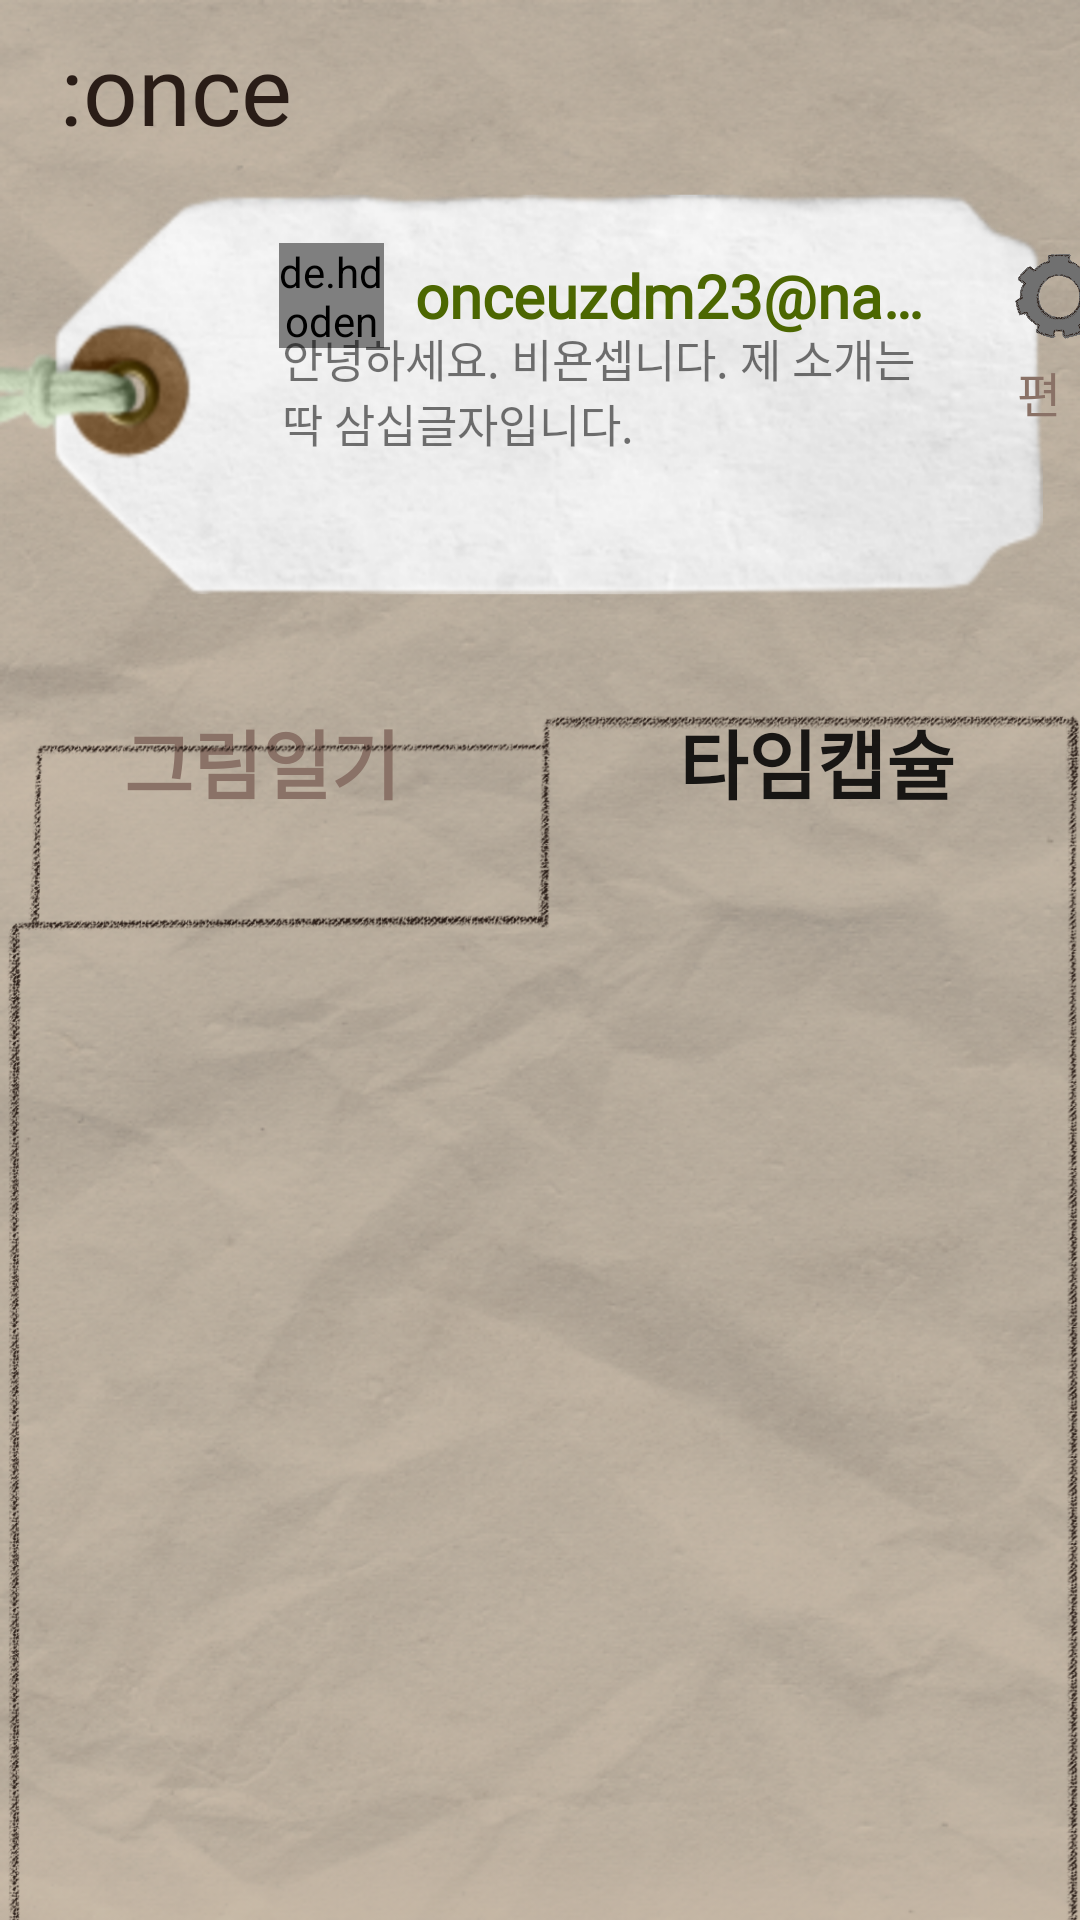

Android layout source for this screen:
<!-- AndroidManifest.xml: application theme Theme.Once -->
<!-- res/layout/mypage_capsule.xml -->
<?xml version="1.0" encoding="utf-8"?>
<RelativeLayout xmlns:android="http://schemas.android.com/apk/res/android"
    xmlns:app="http://schemas.android.com/apk/res-auto"
    xmlns:tools="http://schemas.android.com/tools"
    android:layout_width="match_parent"
    android:layout_height="match_parent"
    android:orientation="vertical"
    android:background="@drawable/loadback"
    tools:context=".MyPageCapsule">

    <androidx.appcompat.widget.Toolbar
        android:id="@+id/toolbar"
        android:layout_width="match_parent"
        android:layout_height="wrap_content"
        android:minHeight="?attr/actionBarSize"
        app:contentInsetStart="0dp" >

        <TextView
            android:layout_width="match_parent"
            android:layout_height="wrap_content"
            android:layout_marginStart="20dp"
            android:layout_marginTop="8dp"
            android:fontFamily="@font/slackey_regular"
            android:text=":once"
            android:textColor="#2A1D17"
            android:textSize="32dp" />

    </androidx.appcompat.widget.Toolbar>

    <LinearLayout
        android:id="@+id/mypage_diaryContainer"
        android:layout_width="match_parent"
        android:layout_height="wrap_content"
        android:orientation="vertical"
        android:layout_below="@+id/toolbar">

        <LinearLayout
            android:layout_width="match_parent"
            android:layout_height="140dp"
            android:layout_marginTop="5dp"
            android:layout_gravity="center_horizontal"
            android:background="@drawable/mypage_nametag"
            android:orientation="vertical">
            

            <LinearLayout
                android:layout_width="match_parent"
                android:layout_height="wrap_content"
                android:orientation="vertical"
                android:layout_marginTop="20dp"
                android:layout_gravity="center_vertical">

                <LinearLayout
                    android:layout_width="wrap_content"
                    android:layout_height="wrap_content"
                    android:layout_marginLeft="93dp"
                    android:orientation="horizontal">

                    <de.hdodenhof.circleimageview.CircleImageView
                        android:id="@+id/mypage_profImage"
                        android:layout_width="35dp"
                        android:layout_height="35dp"
                        android:layout_marginRight="15dp"
                        android:background="@android:color/transparent"
                        android:src="@drawable/mypage_profile_img"
                        app:civ_border_color="#000000"
                        app:civ_border_overlay="true"
                        app:civ_border_width="1dp" />

                    <TextView
                        android:id="@+id/mypage_profEmail"
                        android:layout_width="175dp"
                        android:layout_height="wrap_content"
                        android:layout_marginLeft="-5dp"
                        android:layout_gravity="center_vertical"
                        android:fontFamily="@font/font_lee"
                        android:maxLines="1"
                        android:ellipsize="end"
                        android:text="onceuzdm23@naver.com"
                        android:textColor="#4C6701"
                        android:textSize="20sp"
                        android:textStyle="bold" />
                </LinearLayout>

                <ImageView
                    android:layout_width="235dp"
                    android:layout_height="wrap_content"
                    android:layout_marginLeft="85dp"
                    android:layout_marginTop="-3dp"
                    android:src="@drawable/division_line"/>

                <ScrollView
                    android:layout_width="wrap_content"
                    android:layout_height="55dp"
                    android:layout_marginTop="-5dp"
                    android:layout_marginLeft="94dp">

                    <TextView
                        android:id="@+id/mypage_profInfo"
                        android:layout_width="220dp"
                        android:layout_height="wrap_content"
                        android:text="안녕하세요. 비욘셉니다. 제 소개는 딱 삼십글자입니다."
                        android:fontFamily="@font/font_lee"
                        android:textSize="15sp" />

                </ScrollView>

                <LinearLayout
                    android:layout_width="wrap_content"
                    android:layout_height="wrap_content"
                    android:layout_marginLeft="333dp"
                    android:layout_marginTop="-85dp"
                    android:orientation="vertical">

                    <ImageButton
                        android:id="@+id/mypageSettingBtn"
                        android:layout_width="40dp"
                        android:layout_height="40dp"
                        android:layout_gravity="center_vertical"
                        android:background="@android:color/transparent"
                        android:padding="0sp"
                        android:scaleType="centerCrop"
                        android:src="@drawable/setting" />

                    <TextView
                        android:layout_width="wrap_content"
                        android:layout_height="22dp"
                        android:layout_marginLeft="6dp"
                        android:text="편집"
                        android:fontFamily="@font/font_lee"
                        android:textColor="#8A7267"
                        android:textSize="16sp" />

                </LinearLayout>
            </LinearLayout>
        </LinearLayout>

        <LinearLayout
            android:layout_width="match_parent"
            android:layout_height="wrap_content"
            android:orientation="vertical">

            <LinearLayout
                android:layout_width="wrap_content"
                android:layout_height="wrap_content"
                android:layout_gravity="center_horizontal"
                android:layout_marginTop="28dp"
                android:orientation="horizontal">

                <Button
                    android:id="@+id/mypage_diaryButton"
                    android:layout_width="150dp"
                    android:layout_height="50dp"
                    android:layout_gravity="left"
                    android:layout_marginRight="35dp"
                    android:background="#00ff0000"
                    android:text="그림일기"
                    android:layout_weight="1"
                    android:fontFamily="@font/font_lee"
                    android:textSize="25sp"
                    android:textColor="#8A7267"
                    android:textStyle="bold" />

                <Button
                    android:layout_width="150dp"
                    android:layout_height="50dp"
                    android:layout_gravity="right"
                    android:background="#00ff0000"
                    android:text="타임캡슐"
                    android:layout_weight="1"
                    android:fontFamily="@font/font_lee"
                    android:textSize="25sp"
                    android:textStyle="bold" />
            </LinearLayout>

            <ImageView
                android:layout_width="match_parent"
                android:layout_height="700dp"
                android:layout_marginTop="-78dp"
                android:src="@drawable/mypage_box_outline2"
                android:scaleType="centerCrop"></ImageView>
            

            <ScrollView
                android:id="@+id/mypage_container"
                android:layout_width="match_parent"
                android:layout_height="550dp"
                android:layout_marginHorizontal="20dp"
                android:layout_marginTop="-600dp">

                <androidx.recyclerview.widget.RecyclerView
                    android:id="@+id/mypageListView"
                    android:layout_width="match_parent"
                    android:layout_height="match_parent"
                    app:layoutManager="androidx.recyclerview.widget.LinearLayoutManager"
                    tools:listitem="@layout/item_mypage_list"/>
            </ScrollView>

        </LinearLayout>
    </LinearLayout>
</RelativeLayout>
<!-- res/layout/item_mypage_list.xml (included above) -->
<?xml version="1.0" encoding="utf-8"?>
<androidx.constraintlayout.widget.ConstraintLayout xmlns:android="http://schemas.android.com/apk/res/android"
    xmlns:app="http://schemas.android.com/apk/res-auto"
    xmlns:tools="http://schemas.android.com/tools"
    android:layout_width="match_parent"
    android:layout_height="match_parent"
    android:orientation="vertical">

    <androidx.constraintlayout.widget.ConstraintLayout
        android:id="@+id/mypageListBox"
        android:layout_width="match_parent"
        android:layout_height="110dp"
        android:layout_marginTop="2dp"
        android:orientation="horizontal"
        app:layout_constraintStart_toStartOf="parent"
        app:layout_constraintTop_toTopOf="parent">

        <ImageView
            android:id="@+id/mypageListImageView"
            android:layout_width="75dp"
            android:layout_height="75dp"
            android:layout_marginStart="30dp"
            android:layout_marginTop="19dp"
            app:layout_constraintStart_toStartOf="parent"
            app:layout_constraintTop_toTopOf="parent"
            app:layout_constraintVertical_bias="0.45"
            app:srcCompat="@drawable/ic_launcher_background"/>

        <TextView
            android:id="@+id/mypageListItemTitle"
            android:layout_width="200dp"
            android:layout_height="wrap_content"
            android:layout_marginLeft="120dp"
            android:layout_marginTop="15dp"
            android:fontFamily="@font/font_lee"
            android:text="제목은최대열두글자입니다"
            android:textColor="#2A1D17"
            android:textSize="18sp"
            app:layout_constraintStart_toStartOf="parent"
            app:layout_constraintStart_toEndOf="@+id/mypageListImageView"
            app:layout_constraintTop_toTopOf="parent" />

        <TextView
            android:id="@+id/mypageListItemContent"
            android:layout_width="235dp"
            android:layout_height="wrap_content"
            android:layout_marginStart="120dp"
            android:layout_marginTop="5dp"
            android:fontFamily="@font/font_lee"
            android:text="이곳에내용이들어갑니다이상은말줄임표가적용됩니다."
            android:textColor="#8A7267"
            android:textSize="16sp"
            android:maxLines="1"
            android:ellipsize="end"
            app:layout_constraintStart_toStartOf="parent"
            app:layout_constraintStart_toEndOf="@+id/mypageListImageView"
            app:layout_constraintTop_toBottomOf="@+id/mypageListItemTitle" />

        <TextView
            android:id="@+id/mypageListItemDate"
            android:layout_width="wrap_content"
            android:layout_height="wrap_content"
            android:layout_marginStart="120dp"
            android:layout_marginTop="5dp"
            android:fontFamily="@font/font_lee"
            android:text="2023.01.01"
            android:textColor="#2A1D17"
            android:textSize="16sp"
            app:layout_constraintStart_toStartOf="parent"
            app:layout_constraintStart_toEndOf="@+id/mypageListItemContent"
            app:layout_constraintTop_toBottomOf="@+id/mypageListItemContent" />

        <ImageView
            android:id="@+id/mypageDiaryItemLine"
            android:layout_width="350dp"
            android:layout_height="wrap_content"
            android:layout_gravity="center_vertical"
            android:layout_marginTop="5dp"
            android:layout_marginEnd="5dp"
            app:layout_constraintEnd_toEndOf="parent"
            app:layout_constraintHorizontal_bias="0.42"
            app:layout_constraintStart_toStartOf="parent"
            app:layout_constraintTop_toBottomOf="@+id/mypageListImageView"
            app:srcCompat="@drawable/line" />

    </androidx.constraintlayout.widget.ConstraintLayout>

</androidx.constraintlayout.widget.ConstraintLayout>
<!-- resources referenced by this layout -->
<resources>
  <!-- drawable line: png bitmap (drawable, 57350 bytes) -->
  <!-- drawable loadback: png bitmap (drawable, 384269 bytes) -->
  <!-- drawable mypage_box_outline2: png bitmap (drawable, 258164 bytes) -->
  <!-- drawable mypage_nametag: png bitmap (drawable, 180453 bytes) -->
  <!-- drawable mypage_profile_img: png bitmap (drawable, 3997 bytes) -->
  <!-- drawable setting: png bitmap (drawable, 42136 bytes) -->
  <style name="Theme.Once" parent="Theme.AppCompat.Light.NoActionBar">
          
          <item name="colorPrimary">#FFB9CB</item>
          <item name="colorPrimaryVariant">#8A7267</item>
          <item name="colorOnPrimary">@color/white</item>
          
          <item name="colorSecondary">@color/teal_200</item>
          <item name="colorSecondaryVariant">@color/teal_700</item>
          <item name="colorOnSecondary">@color/black</item>
          
          <item name="android:statusBarColor">?attr/colorPrimaryVariant</item>
          
      </style>
  <!-- not gathered from this repository: default colours our renderer supplied (Android Studio template values) -->
  <color name="teal_200">#FF03DAC5</color>
  <color name="teal_700">#FF018786</color>
  <color name="black">#FF000000</color>
  <color name="white">#FFFFFFFF</color>
</resources>
